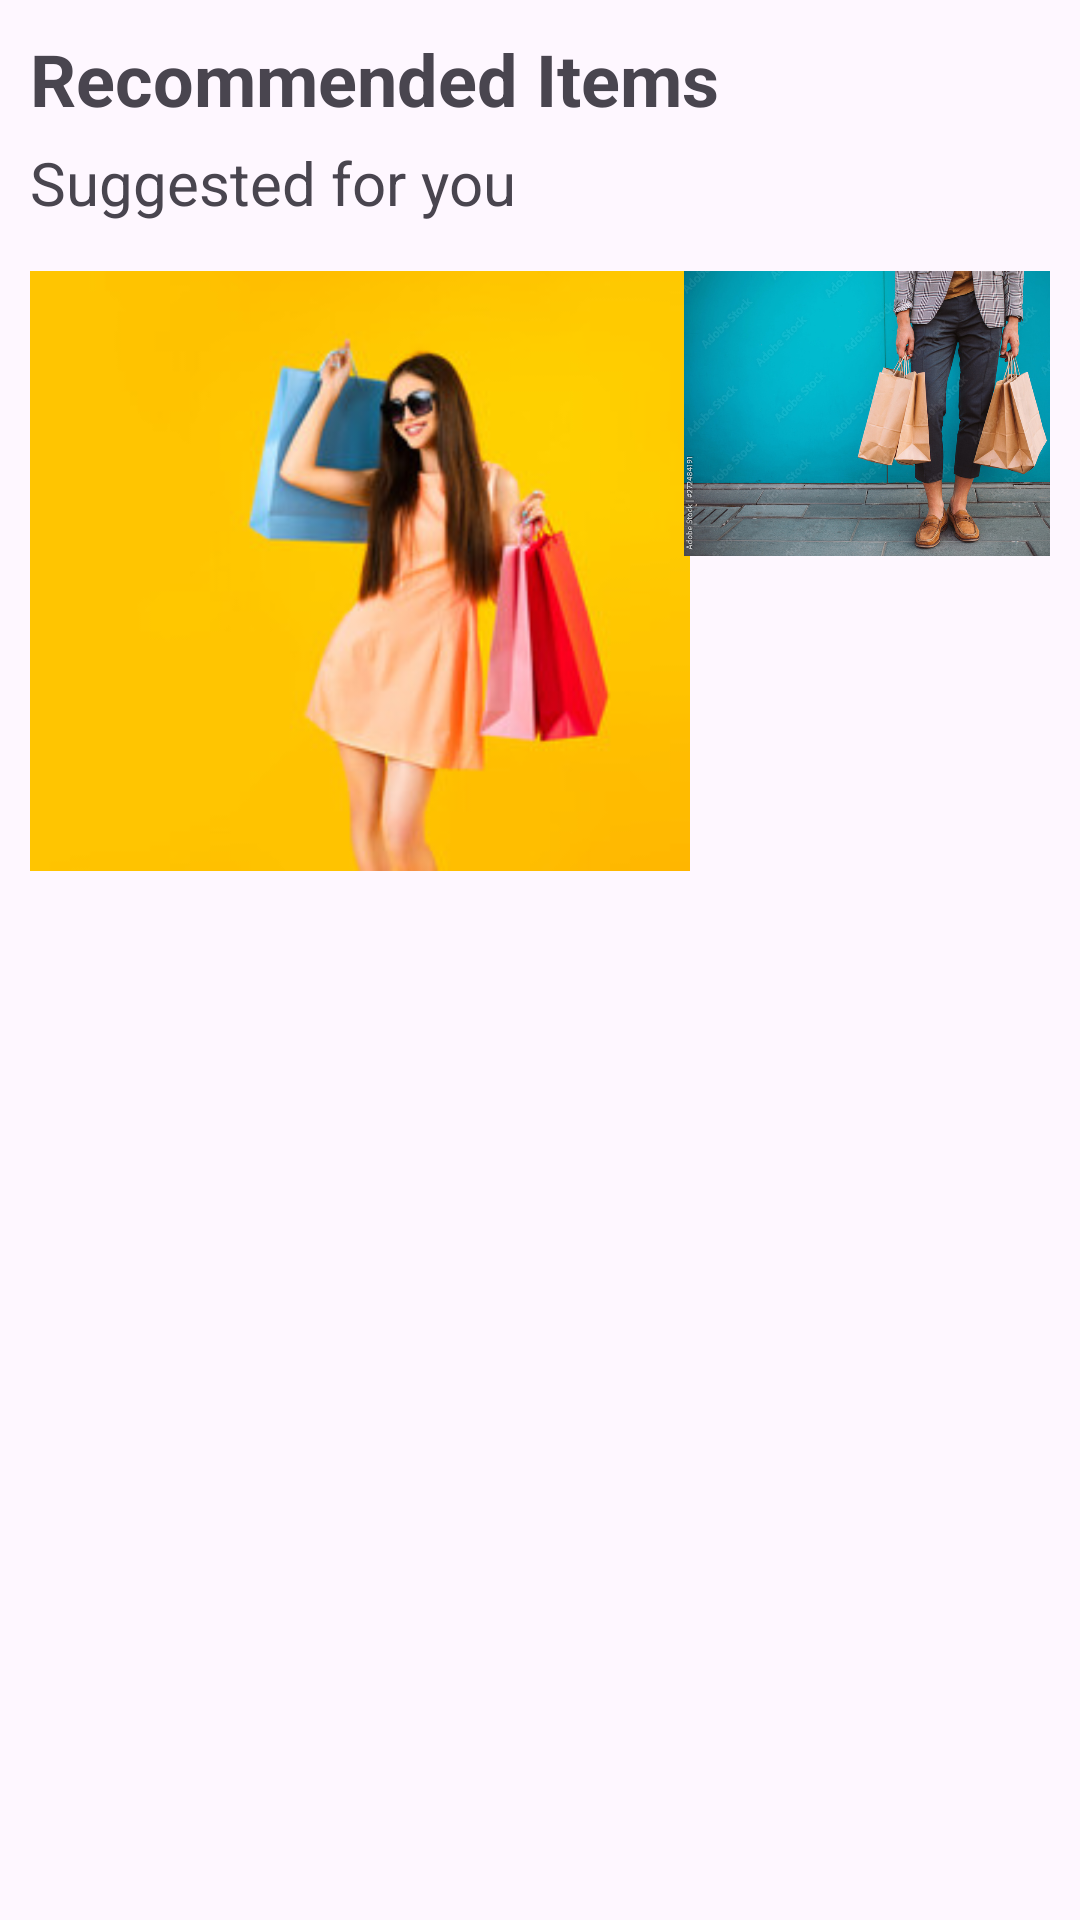

Produce the Android XML layout that renders to this screen, including the resource entries it uses.
<!-- AndroidManifest.xml: application theme Theme.LayoutInflator -->
<!-- res/layout/static_text_layout.xml -->
<?xml version="1.0" encoding="utf-8"?>
<androidx.constraintlayout.widget.ConstraintLayout xmlns:android="http://schemas.android.com/apk/res/android"
    xmlns:app="http://schemas.android.com/apk/res-auto"
    android:layout_width="match_parent"
    android:layout_height="wrap_content"
    android:padding="10dp">

    <TextView
        android:id="@+id/Heading"
        android:layout_width="match_parent"
        android:layout_height="wrap_content"
        android:text="Recommended Items"
        android:textSize="24sp"
        android:textStyle="bold"
        app:layout_constraintStart_toStartOf="parent"
        app:layout_constraintTop_toTopOf="parent"/>
    <TextView
        android:id="@+id/subHeading"
        android:layout_width="match_parent"
        android:layout_height="wrap_content"
        android:text="Suggested for you"
        android:textSize="20sp"
        android:layout_marginTop="5dp"
        app:layout_constraintTop_toBottomOf="@id/Heading"
        app:layout_constraintStart_toStartOf="parent"
        app:layout_constraintEnd_toEndOf="parent"/>

    <com.google.android.material.imageview.ShapeableImageView
        android:id="@+id/largeImage"
        android:layout_width="220dp"
        android:layout_height="200dp"
        android:src="@drawable/women"
        android:scaleType="centerCrop"
        app:layout_constraintStart_toStartOf="parent"
        app:layout_constraintTop_toBottomOf="@id/subHeading"
        android:layout_marginTop="16dp"/>

    <com.google.android.material.imageview.ShapeableImageView
        android:id="@+id/smallImage1"
        android:layout_width="140dp"
        android:layout_height="95dp"
        android:layout_marginLeft="16dp"
        android:src="@drawable/men"
        android:scaleType="centerCrop"
        app:layout_constraintEnd_toEndOf="parent"
        app:layout_constraintStart_toEndOf="@id/largeImage"
        app:layout_constraintTop_toTopOf="@+id/largeImage" />

    <com.google.android.material.imageview.ShapeableImageView
        android:layout_width="140dp"
        android:layout_height="95dp"
        android:layout_marginLeft="16dp"
        android:layout_marginTop="10dp"
        android:src="@drawable/kid"
        app:layout_constraintBottom_toBottomOf="parent"
        app:layout_constraintEnd_toEndOf="parent"
        app:layout_constraintStart_toEndOf="@id/largeImage"
        app:layout_constraintTop_toBottomOf="@+id/smallImage1" />



</androidx.constraintlayout.widget.ConstraintLayout>
<!-- resources referenced by this layout -->
<resources>
  <!-- drawable men: jpg bitmap (drawable, 235251 bytes) -->
  <!-- drawable women: jpg bitmap (drawable, 17484 bytes) -->
  <style name="Theme.LayoutInflator" parent="Base.Theme.LayoutInflator" />
  <style name="Base.Theme.LayoutInflator" parent="Theme.Material3.DayNight.NoActionBar">
          
          
      </style>
</resources>
